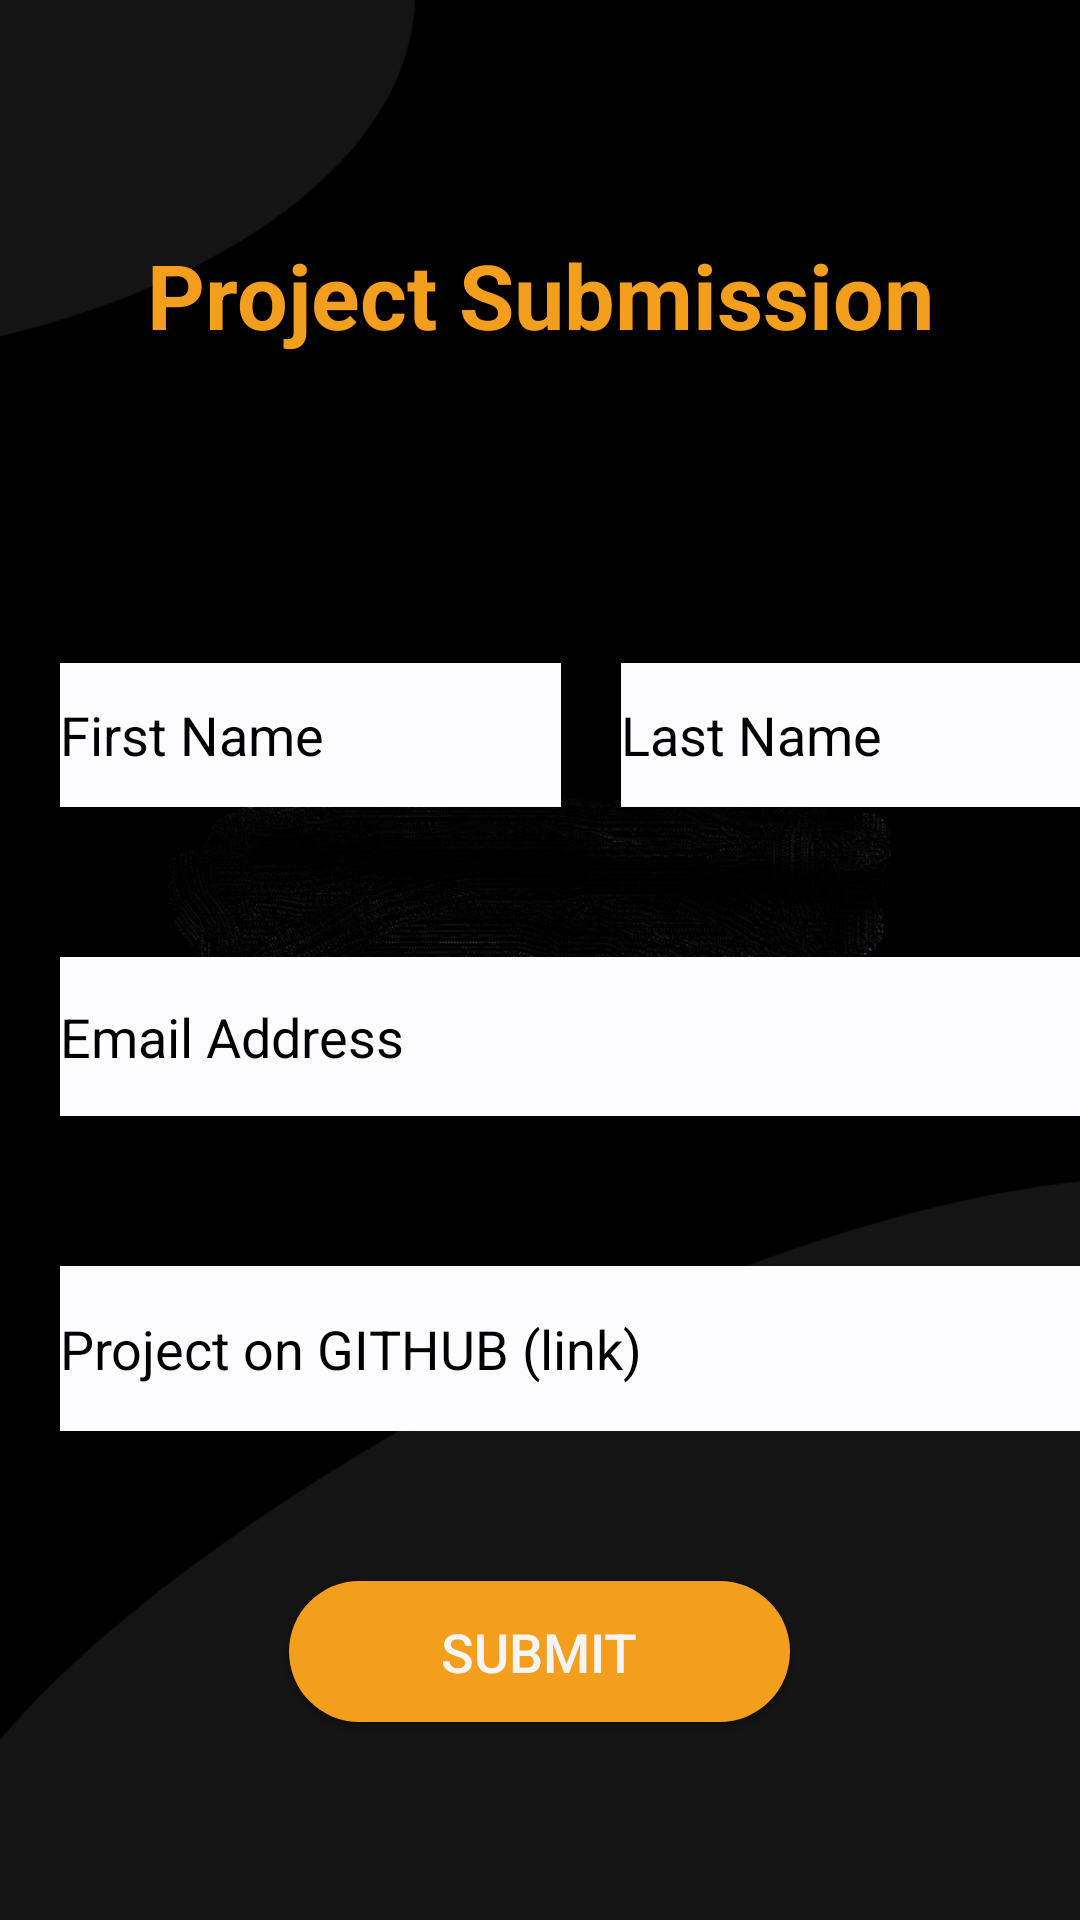

Layout XML and referenced resources for this Android screen:
<!-- AndroidManifest.xml: application theme Theme.AppCompat.NoActionBar -->
<!-- res/layout/activity_submit.xml -->
<?xml version="1.0" encoding="utf-8"?>
<LinearLayout xmlns:android="http://schemas.android.com/apk/res/android"
    xmlns:app="http://schemas.android.com/apk/res-auto"
    xmlns:tools="http://schemas.android.com/tools"
    android:layout_width="match_parent"
    android:layout_height="match_parent"
    tools:context=".SubmitActivity"
    android:orientation="vertical"
   android:background="@drawable/launch_two"
   >
    <RelativeLayout
        android:layout_width="match_parent"
        android:layout_height="63dp">

        <androidx.appcompat.widget.Toolbar
            android:id="@+id/toolbar_submit"
            android:layout_width="300dp"
            android:layout_height="match_parent"
            android:layout_alignParentEnd="true"
            android:background="@drawable/gads_one" />
        <ImageView
            android:id="@+id/back_icon"
            android:layout_width="68dp"
            android:layout_height="wrap_content"
            android:layout_alignParentStart="true"
            android:src="@drawable/back_two"
            android:onClick="backToMain"
            android:contentDescription="@string/todo_activity" />
    </RelativeLayout>

    <TextView
        android:layout_width="match_parent"
        android:layout_height="63dp"
        android:layout_gravity="center_horizontal"
        android:layout_marginTop="15dp"
        android:gravity="center_horizontal"
        android:text="@string/project_submission"
        android:textColor="#F49E1E"
        android:textSize="30sp"
        android:textStyle="bold" />

    <RelativeLayout
        android:layout_width="match_parent"
        android:layout_height="48dp"
        android:layout_marginTop="80dp">

        <EditText
            android:id="@+id/first_name"
            android:layout_width="167dp"
            android:layout_height="match_parent"
            android:layout_marginStart="20dp"
            android:autofillHints=""
            android:background="#FDFCFF"
            android:hint="@string/first_name"
            android:inputType="textPersonName"
            android:textColor="#101010"
            android:textColorHint="@color/design_default_color_on_secondary"
            android:textSize="18sp" />

        <EditText
            android:id="@+id/last_name"
            android:layout_width="176dp"
            android:layout_height="match_parent"
            android:layout_marginStart="20dp"
            android:layout_toEndOf="@id/first_name"
            android:autofillHints=""
            android:background="#FDFCFF"
            android:hint="@string/last_name"
            android:inputType="textPersonName"
            android:textColor="#101010"
            android:textColorHint="@color/design_default_color_on_secondary"
            android:textSize="18sp" />


    </RelativeLayout>

    <EditText
        android:id="@+id/email_address"
        android:layout_width="358dp"
        android:layout_height="53dp"
        android:layout_marginStart="20dp"
        android:layout_marginTop="50dp"
        android:layout_marginEnd="20dp"
        android:autofillHints=""
        android:background="#FDFCFF"
        android:hint="@string/email_address"
        android:textColorHint="@color/design_default_color_on_secondary"
        android:inputType="textEmailAddress"
        android:textColor="#101010"
        android:textSize="18sp" />

    <EditText
        android:id="@+id/project_on_github"
        android:layout_width="358dp"
        android:layout_height="55dp"
        android:layout_marginStart="20dp"
        android:layout_marginTop="50dp"
        android:layout_marginEnd="20dp"
        android:autofillHints=""
        android:background="#FDFCFF"
        android:hint="@string/project_on_github_link"
        android:textColorHint="@color/design_default_color_on_secondary"
        android:inputType="textNoSuggestions"
        android:textColor="#101010"
        android:textSize="18sp" />

    <Button
        android:id="@+id/submit_button"
        android:layout_width="167dp"
        android:layout_height="47dp"
        android:layout_gravity="center_horizontal"
        android:layout_marginTop="50dp"
        android:background="@drawable/button_shape"
        android:backgroundTint="#F49E1E"
        android:text="@string/submit_button_text"
        android:textColor="#F5F4F6"
        android:textSize="18sp" />


</LinearLayout>
<!-- resources referenced by this layout -->
<resources>
  <!-- drawable button_shape (drawable) -->
  <?xml version="1.0" encoding="utf-8"?>
  <shape xmlns:android="http://schemas.android.com/apk/res/android"
      android:shape="rectangle" >
  
      <corners
          android:bottomLeftRadius="30dp"
          android:bottomRightRadius="30dp"
          android:radius="60dp"
          android:topLeftRadius="30dp"
          android:topRightRadius="30dp" />
  
      <solid android:color="#F49E1E" />
  
      <padding
          android:bottom="0dp"
          android:left="0dp"
          android:right="0dp"
          android:top="0dp" />
  
      <size
          android:height="60dp"
          android:width="270dp" />
  
  </shape>
  <!-- drawable launch_two: png bitmap (drawable, 69779 bytes) -->
  <string name="email_address">Email Address</string>
  <string name="first_name">First Name</string>
  <string name="last_name">Last Name</string>
  <string name="project_on_github_link">Project on GITHUB (link)</string>
  <string name="project_submission">Project Submission</string>
  <string name="submit_button_text">Submit</string>
  <string name="todo_activity">TODO</string>
</resources>
